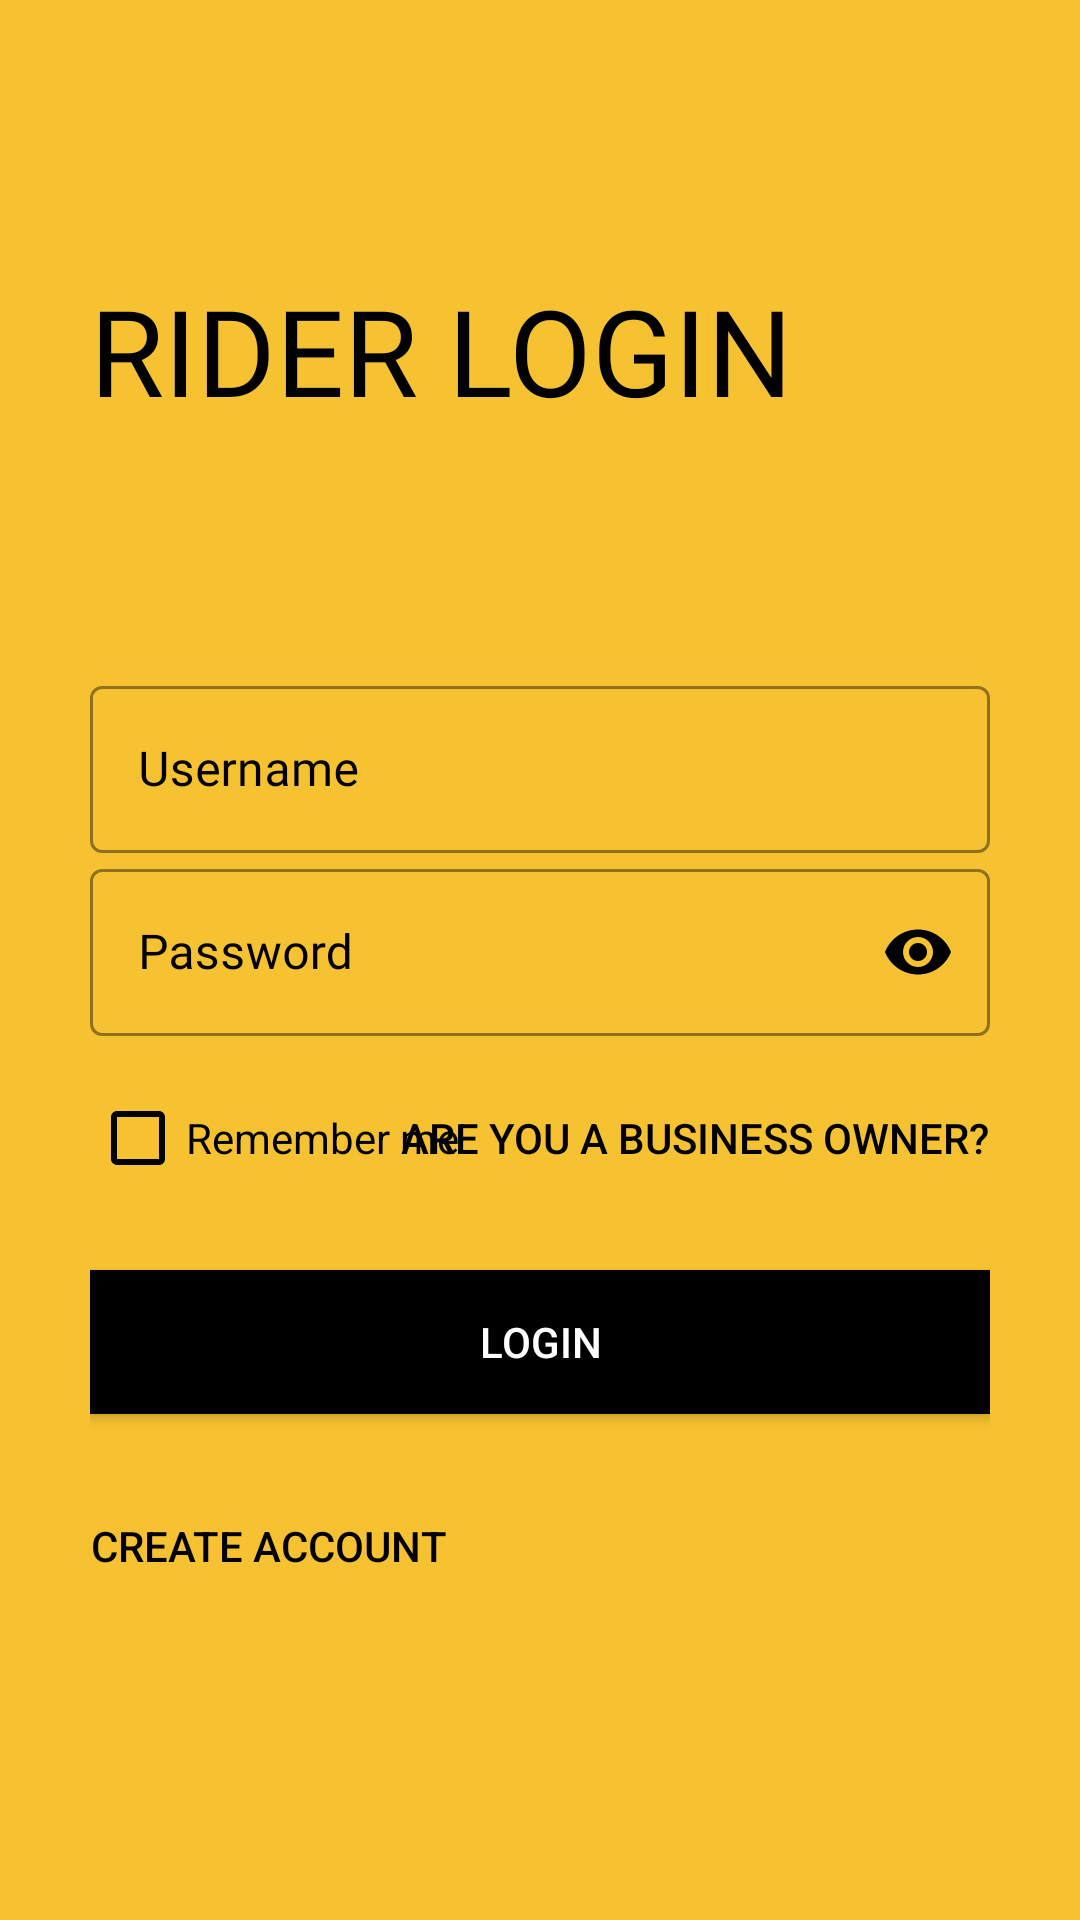

Write the Android layout XML for this screen, with the resource values it uses.
<!-- AndroidManifest.xml: application theme Theme.Package2Go -->
<!-- res/layout/activity_rider_login.xml -->
<?xml version="1.0" encoding="utf-8"?>
<ScrollView xmlns:android="http://schemas.android.com/apk/res/android"
    xmlns:app="http://schemas.android.com/apk/res-auto"
    xmlns:tools="http://schemas.android.com/tools"
    android:id="@+id/main"
    android:layout_width="match_parent"
    android:layout_height="match_parent"
    android:background="#F7C231"
    android:padding="30dp"
    tools:context=".Rider.RiderLogin">

    <LinearLayout
        android:layout_width="match_parent"
        android:layout_height="wrap_content"
        android:orientation="vertical">

        <ImageView
            android:id="@+id/login_back_btn"
            android:layout_width="wrap_content"
            android:layout_height="wrap_content"
            android:padding="5dp"
            android:src="@drawable/general_back_icon_black" />

        <TextView
            android:layout_width="wrap_content"
            android:layout_height="wrap_content"
            android:layout_marginTop="50dp"
            android:fontFamily="@font/muli_black"
            android:text="Rider LOGIN"
            android:textAllCaps="true"
            android:textColor="@color/black"
            android:textSize="40sp" />

        <LinearLayout
            android:layout_width="match_parent"
            android:layout_height="wrap_content"
            android:layout_marginTop="80dp"
            android:orientation="vertical">


            <com.google.android.material.textfield.TextInputLayout
                style="@style/Widget.MaterialComponents.TextInputLayout.OutlinedBox"
                android:layout_width="match_parent"
                android:layout_height="wrap_content"
                android:hint="@string/enter_username"
                android:textColorHint="@color/black"
                app:boxStrokeColor="@color/black"
                app:boxStrokeWidthFocused="2dp"
                app:endIconMode="clear_text"
                app:endIconTint="@color/black">

                <com.google.android.material.textfield.TextInputEditText
                    android:id="@+id/rider_email_field"
                    android:layout_width="match_parent"
                    android:layout_height="match_parent"
                    android:fontFamily="@font/muli_light"
                    android:inputType="textEmailAddress" />


            </com.google.android.material.textfield.TextInputLayout>

            <com.google.android.material.textfield.TextInputLayout
                style="@style/Widget.MaterialComponents.TextInputLayout.OutlinedBox"
                android:layout_width="match_parent"
                android:layout_height="wrap_content"
                android:hint="@string/enter_password"
                android:textColorHint="@color/black"
                app:boxStrokeColor="@color/black"
                app:boxStrokeWidthFocused="2dp"
                app:endIconMode="password_toggle"
                app:endIconTint="@color/black">

                <com.google.android.material.textfield.TextInputEditText
                    android:id="@+id/rider_password_field"
                    android:layout_width="match_parent"
                    android:layout_height="match_parent"
                    android:fontFamily="@font/muli_light"
                    android:inputType="textPassword"
                    android:textColor="@color/black" />


            </com.google.android.material.textfield.TextInputLayout>

            <RelativeLayout
                android:layout_width="match_parent"
                android:layout_height="wrap_content"
                android:layout_marginTop="10dp">

                <CheckBox
                    android:id="@+id/remember_me"
                    style="@style/Widget.AppCompat.CompoundButton.CheckBox"
                    android:layout_width="wrap_content"
                    android:layout_height="wrap_content"
                    android:layout_centerVertical="true"
                    android:buttonTint="@color/black"
                    android:text="Remember me"
                    android:textColor="@color/black" />

                <Button
                    android:id="@+id/Business_login_in"
                    android:layout_width="wrap_content"
                    android:layout_height="wrap_content"
                    android:layout_alignParentEnd="true"
                    android:layout_alignParentRight="true"
                    android:background="#00000000"
                    android:onClick="sendToBusinessLogin"
                    android:text="Are you a business owner?"
                    android:textColor="@color/black" />

            </RelativeLayout>

            <Button
                android:id="@+id/rider_login_btn"
                android:layout_width="match_parent"
                android:layout_height="wrap_content"
                android:layout_marginTop="20dp"
                android:background="@color/black"
                android:onClick="RiderDash"
                android:text="@string/login"
                android:textColor="@color/white"/>

            <Button
                android:layout_width="wrap_content"
                android:layout_height="wrap_content"
                android:layout_below="@id/login_btn"
                android:layout_centerHorizontal="true"
                android:layout_marginTop="20dp"
                android:background="#00000000"
                android:onClick="callSignUpFromLogin"
                android:text="Create Account"
                android:textColor="@color/black"/>


        </LinearLayout>


    </LinearLayout>


</ScrollView>
<!-- resources referenced by this layout -->
<resources>
  <color name="black">#FF000000</color>
  <color name="white">#FFFFFFFF</color>
  <string name="enter_password">Password</string>
  <string name="enter_username">Username</string>
  <string name="login">Login</string>
  <style name="Theme.Package2Go" parent="Base.Theme.Package2Go" />
  <style name="Base.Theme.Package2Go" parent="Theme.MaterialComponents.Light.NoActionBar.Bridge">
          
          
      </style>
</resources>
